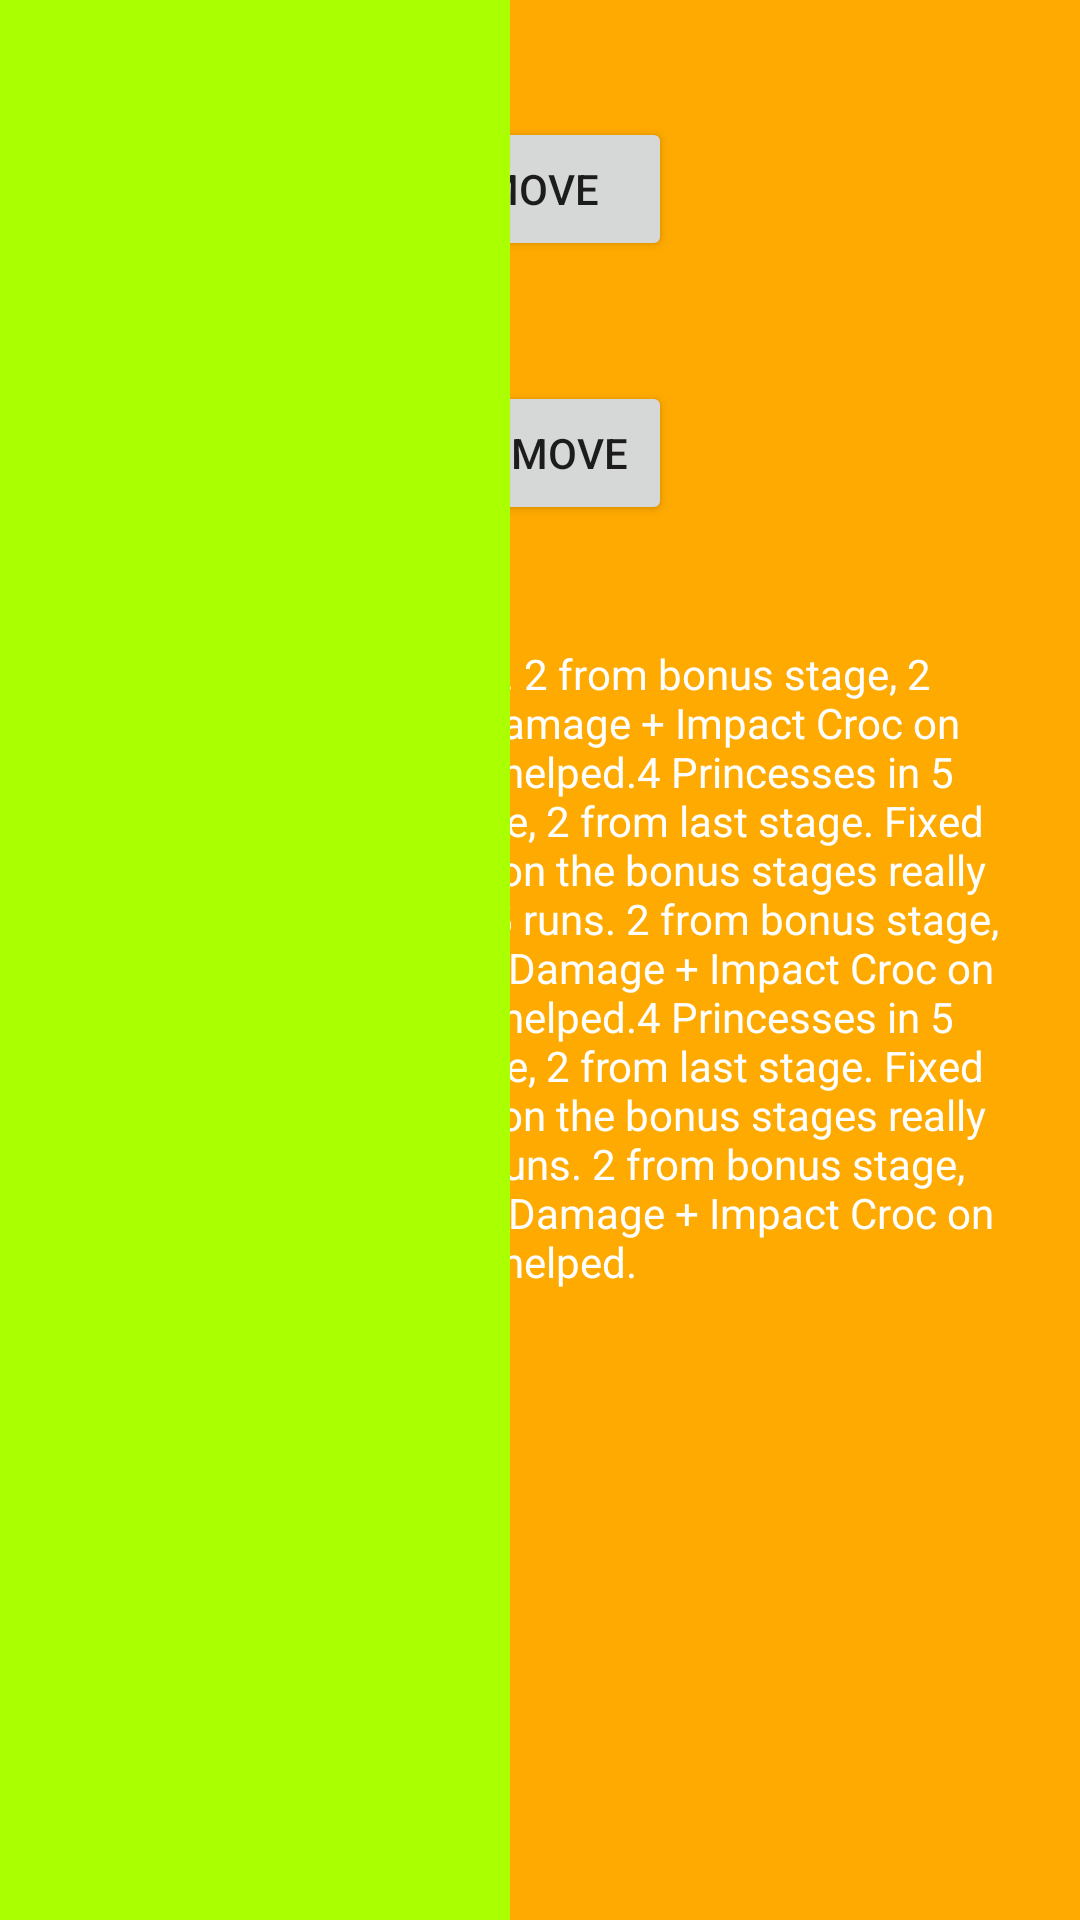

The Android layout XML behind this screen, and the referenced resources:
<!-- AndroidManifest.xml: application theme AppTheme -->
<!-- res/layout/messaging_main.xml -->
<?xml version="1.0" encoding="utf-8"?>
<RelativeLayout xmlns:android="http://schemas.android.com/apk/res/android"
    android:layout_width="match_parent"
    android:layout_height="match_parent"
    android:background="#FFAA00">

    <FrameLayout
        android:layout_width="match_parent"
        android:layout_height="match_parent">

        <LinearLayout
            android:id="@+id/moveLL"
            android:layout_width="fill_parent"
            android:layout_height="match_parent"
            android:background="#FFAA00"
            android:orientation="vertical">
            <TextView
                android:layout_width="match_parent"
                android:layout_height="wrap_content" />

            <Button
                android:id="@+id/moveButton"
                android:layout_width="wrap_content"
                android:layout_height="wrap_content"
                android:layout_gravity="center"
                android:layout_margin="20dp"
                android:text="MOVE"/>

            <Button
                android:id="@+id/unmoveButton"
                android:layout_width="wrap_content"
                android:layout_height="wrap_content"
                android:layout_gravity="center"
                android:layout_margin="20dp"
                android:text="UNMOVE"/>

            <TextView
                android:id="@+id/unmoveasdasdButton"
                android:layout_width="fill_parent"
                android:layout_height="fill_parent"
                android:textColor="#FFFFFF"
                android:layout_gravity="center"
                android:layout_margin="20dp"
                android:text="4 4 Princesses in 5 runs. 2 from bonus stage, 2 from last stage. Fixed Damage + Impact Croc on the bonus stages really helped.4 Princesses in 5 runs. 2 from bonus stage, 2 from last stage. Fixed Damage + Impact Croc on the bonus stages really helped.4 Princesses in 5 runs. 2 from bonus stage, 2 from last stage. Fixed Damage + Impact Croc on the bonus stages really helped.4 Princesses in 5 runs. 2 from bonus stage, 2 from last stage. Fixed Damage + Impact Croc on the bonus stages really helped.Princesses in 5 runs. 2 from bonus stage, 2 from last stage. Fixed Damage + Impact Croc on the bonus stages really helped."/>


        </LinearLayout>

        <TextView
            android:id="@+id/moveTV"
            android:layout_width="170dp"
            android:layout_height="match_parent"
            android:layout_toLeftOf="@id/moveLL"
            android:background="#AAFF00"/>
    </FrameLayout>


</RelativeLayout>
<!-- resources referenced by this layout -->
<resources>
  <style name="AppTheme" parent="Theme.AppCompat.Light.DarkActionBar">
          
      </style>
</resources>
